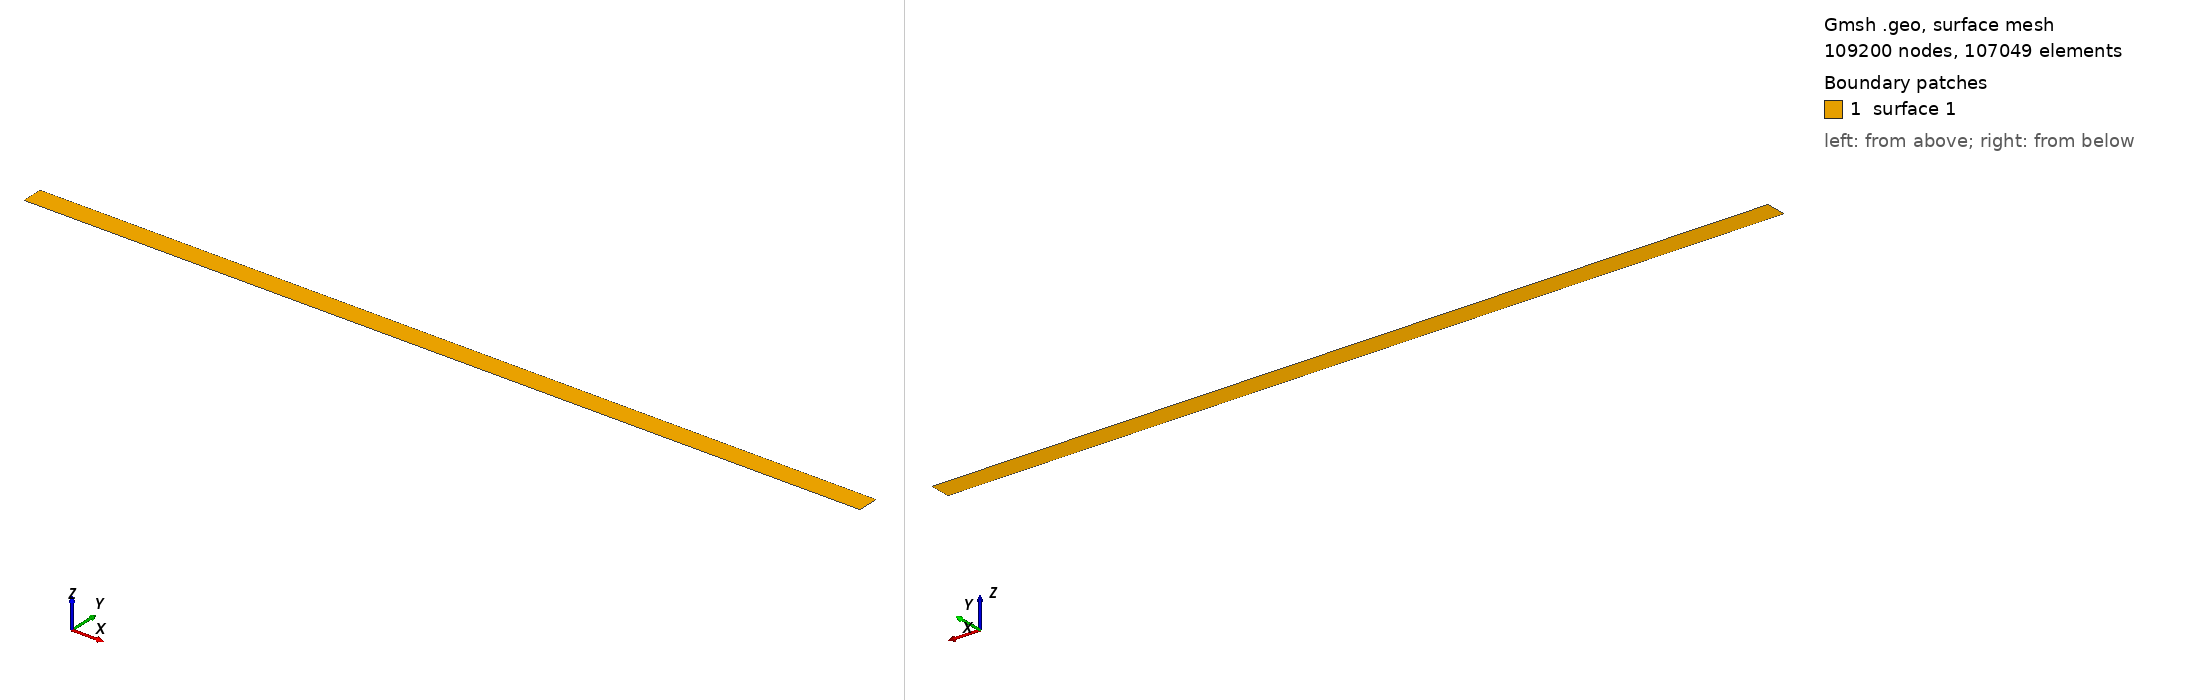

Gmsh geometry script, surface-meshed: 109200 nodes, 107049 surface elements. Boundary patches (legend numbers): 1 surface 1. Left view from above one corner, right view from below the opposite corner. The script declares no physical surfaces, so the legend lists its geometric surfaces. The drawing asked Gmsh for element sizes between 1% and 20% of the model's largest extent; the script's own settings can give other sizes.

=== rec_str.geo (drawn) ===
// Gmsh project created on Sat Mar 13 09:20:00 2021
Lx = 40.0;
//+
Ly = 1.0;
//+
cellX = 2100;
//+
cellY = cellX/(Lx/Ly); 
//+
Point(1) = {0, -Ly/2.0, 0, 1.0};
//+
Point(2) = {Lx, -Ly/2.0, 0, 1.0};
//+
Point(3) = {Lx, Ly/2.0, 0, 1.0};
//+
Point(4) = {0, Ly/2.0, 0, 1.0};

//+
Line(1) = {1, 2};
//+
Line(2) = {2, 3};
//+
Line(3) = {3, 4};
//+
Line(4) = {4, 1};
//+
Curve Loop(1) = {3, 4, 1, 2};
//+
Plane Surface(1) = {1};

//+
Recombine Surface {1};
//+
Transfinite Surface {1};

//+
Transfinite Curve {4, 2} = cellY Using Progression 1;
//+
Transfinite Curve {3, 1} = cellX Using Progression 1;
